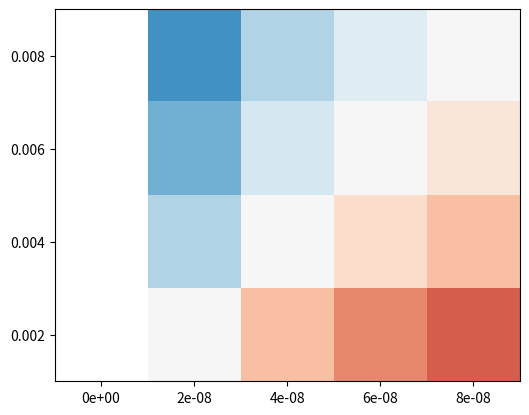

Python code for this plot:
import numpy as np
import matplotlib.pyplot as plt
import matplotlib.cm as cm
import math
from matplotlib.ticker import FuncFormatter

# Generate x and y values from 1 to 9
x = [0,2,4,6,8]
y = [2,4,6,8] # melt rate
# y = [0.20,0.33,0.5,1.0,1.5,2.0] # melt rate/def rate ratio

# Create a grid of ratios y/x
# ratio_grid = np.ones((len(y), len(x))) # for constant strain
ratio_grid = np.zeros((len(y), len(x))) 

# Fill with melt rate/def rate ratio
for i, y_val in enumerate(y):
    for j, x_val in enumerate(x):
        ratio_grid[i,j] = np.log10(x_val/y_val)

# for i, y_val in enumerate(y):
#     for j, x_val in enumerate(x):
#         ratio_grid[i,j] = np.log10(y_val)

print(f'\n{ratio_grid}')

colmap = 'RdBu_r'

fig, ax = plt.subplots(nrows=1, ncols=1, figsize=(6, 6))

cax = ax.imshow(ratio_grid,vmin=-1,vmax=1, cmap=colmap, origin='lower', extent=[min(x)-1, max(x)+1, min(y)-1, max(y)+1]) # melt rate/def rate
# cax = ax.imshow(ratio_grid,vmin=0,vmax=2, cmap=colmap, origin='lower', extent=[min(x)-1, max(x)+1, min(y)-1, max(y)+1])   # ones everywhere (melt amount)
# cax = ax.imshow(ratio_grid,vmin=-1,vmax=1, cmap=colmap, origin='lower', extent=[min(x)-1, max(x)+1, min(y)-1, max(y)+1]) # const strain
# plt.colorbar(label='Ratio (y/x)')
ax.set_xticks(x,[f'{i*1e-8:.0e}' for i in x])
ax.set_yticks(y, [j/1000 for j in y])  # melt rate/def rate ratio
# ax.set_yticks(y, [j/1000 for j in y])  # const strain
# fig.colorbar(cax, ax=ax, label='Ratio')

# Adding text annotations
# for i in range(len(y)):
#     for j in range(len(x)):
#         # ax.text(x[j], y[i], f'{10**(ratio_grid[i, j]):.2f}', ha='center', va='center') # reference strain
#         ax.text(x[j], y[i], f'{10**(ratio_grid[i, j])*2e-3:.2e}', ha='center', va='center')#, color='white',weight='bold') # melt rate/def rate
#         # ax.text(x[j], y[i], f'{(ratio_grid[i, j]):.0f}', ha='center', va='center')#, color='white',weight='bold')    # ones everywhere (melt amount)

# plt.tight_layout()
plt.savefig("legend_const_melt_no_annot.png",dpi=300)
plt.show()
